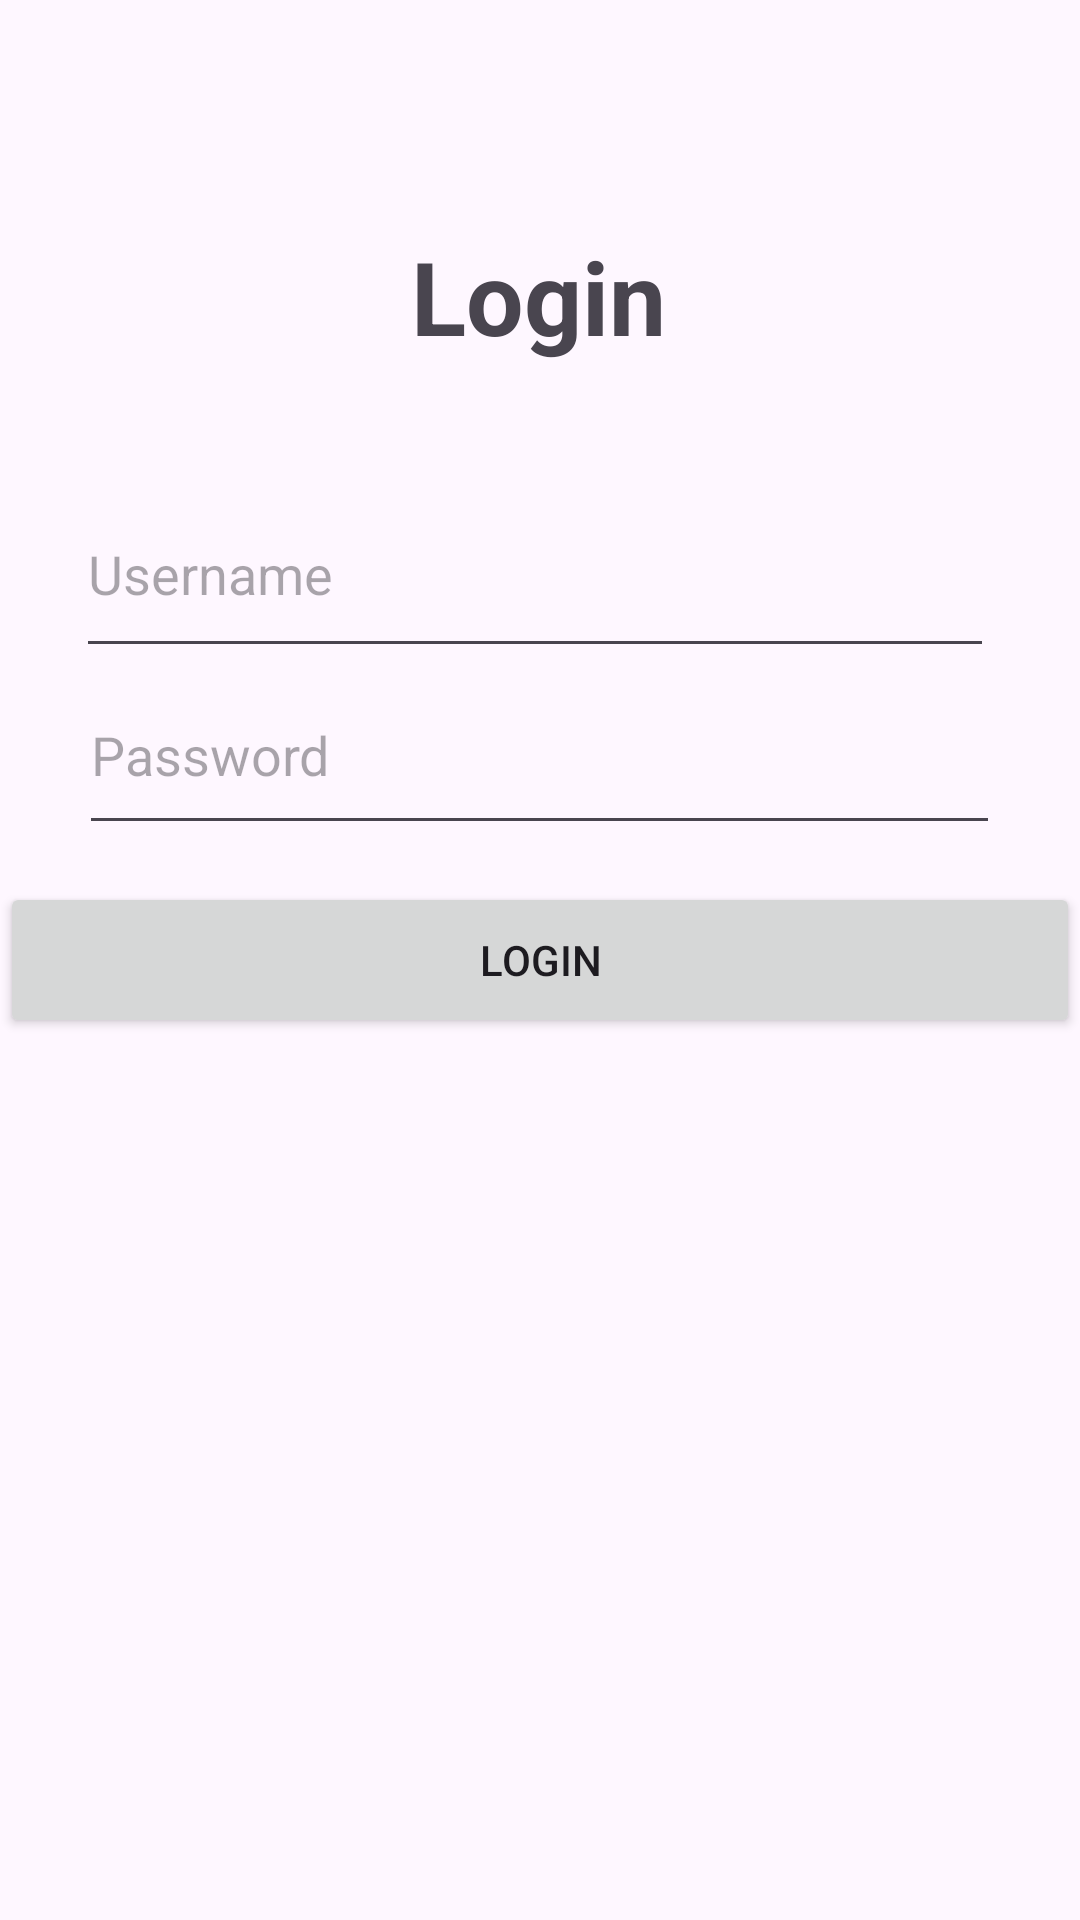

Android layout source for this screen:
<!-- AndroidManifest.xml: application theme Theme.B3se07102 -->
<!-- res/layout/activity_login.xml -->
<?xml version="1.0" encoding="utf-8"?>
<androidx.constraintlayout.widget.ConstraintLayout xmlns:android="http://schemas.android.com/apk/res/android"
    xmlns:app="http://schemas.android.com/apk/res-auto"
    xmlns:tools="http://schemas.android.com/tools"
    android:id="@+id/main"
    android:layout_width="match_parent"
    android:layout_height="match_parent"
    tools:context=".LoginActivity">

    <TextView
        android:id="@+id/tvLogin"
        android:layout_width="wrap_content"
        android:layout_height="wrap_content"
        android:text="Login"
        android:textSize="34sp"
        android:textStyle="bold"
        app:layout_constraintBottom_toBottomOf="parent"
        app:layout_constraintEnd_toEndOf="parent"
        app:layout_constraintHorizontal_bias="0.498"
        app:layout_constraintStart_toStartOf="parent"
        app:layout_constraintTop_toTopOf="parent"
        app:layout_constraintVertical_bias="0.128" />

    <EditText
        android:id="@+id/edtUsername"
        android:layout_width="306dp"
        android:layout_height="66dp"
        android:layout_marginTop="71dp"
        android:ems="10"
        android:hint="Username"
        android:inputType="text"
        app:layout_constraintBottom_toBottomOf="parent"
        app:layout_constraintEnd_toEndOf="parent"
        app:layout_constraintHorizontal_bias="0.47"
        app:layout_constraintStart_toStartOf="parent"
        app:layout_constraintTop_toTopOf="parent"
        app:layout_constraintVertical_bias="0.17" />

    <EditText
        android:id="@+id/edtPassword"
        android:layout_width="307dp"
        android:layout_height="63dp"
        android:ems="10"
        android:hint="Password"
        android:inputType="text|textPassword"
        app:layout_constraintBottom_toBottomOf="parent"
        app:layout_constraintEnd_toEndOf="parent"
        app:layout_constraintHorizontal_bias="0.497"
        app:layout_constraintStart_toStartOf="parent"
        app:layout_constraintTop_toTopOf="parent"
        app:layout_constraintVertical_bias="0.379" />

    <Button
        android:id="@+id/btnLogin"
        android:layout_width="360dp"
        android:layout_height="52dp"
        android:text="Login"
        app:layout_constraintBottom_toBottomOf="parent"
        app:layout_constraintEnd_toEndOf="parent"
        app:layout_constraintStart_toStartOf="parent"
        app:layout_constraintTop_toTopOf="parent" />
</androidx.constraintlayout.widget.ConstraintLayout>
<!-- resources referenced by this layout -->
<resources>
  <style name="Theme.B3se07102" parent="Base.Theme.B3se07102" />
  <style name="Base.Theme.B3se07102" parent="Theme.Material3.DayNight.NoActionBar">
          
          
      </style>
</resources>
